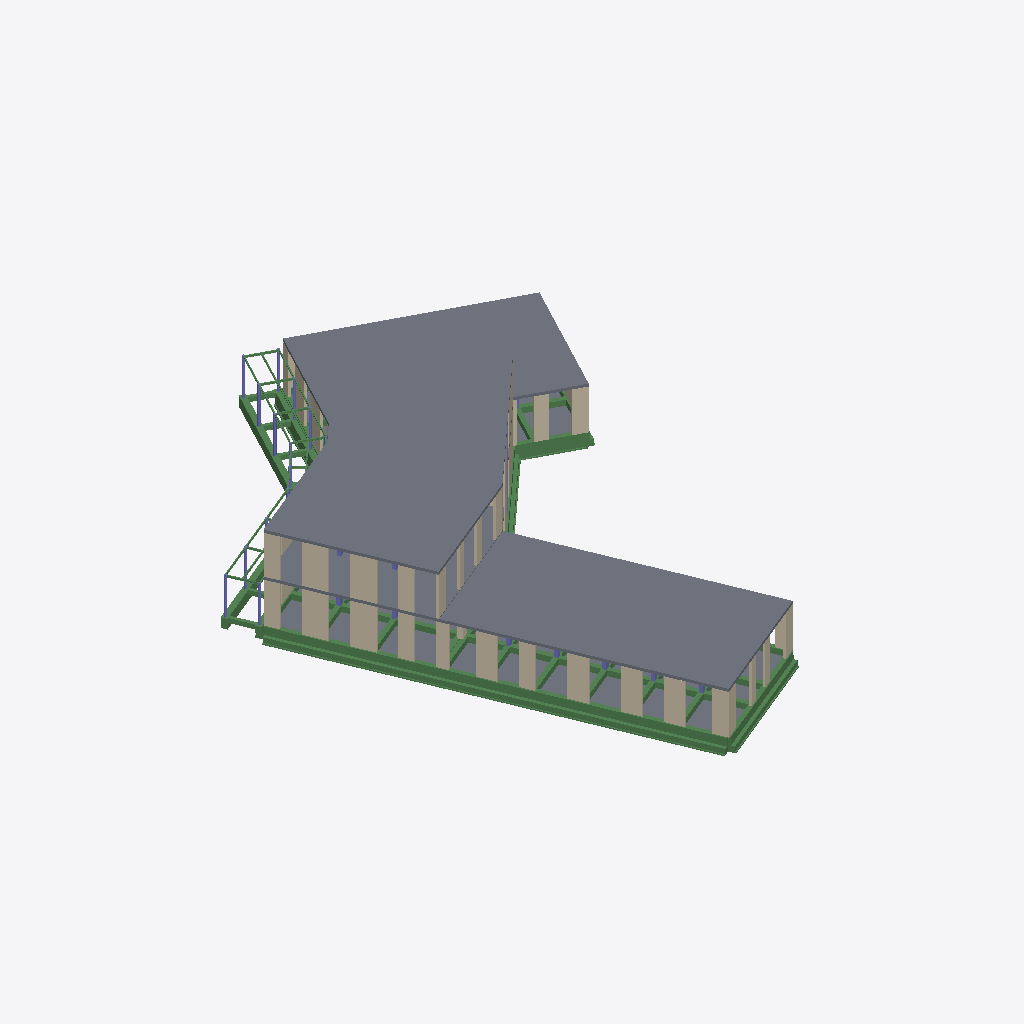
Isometric view of an IFC building model (IFC-SPF (STEP), schema IFC2X3, length unit metre), seen from the south-west, elements coloured by IFC class: 56 walls (beige), 55 beams (green), 27 slabs (grey), 21 columns (violet).
Extent 38.5 m × 52.4 m × 9.2 m (x, y, z). Storeys (3): Li00_Gr_Ed01 at 4.35 m; Li01_Gr_Ed01 at 8.40 m; Li02_Gr_Ed01 at 12.30 m. Elements (334): 133 IfcWallStandardCase, 89 IfcBeam, 58 IfcColumn, 54 IfcSlab.

HEADER;
FILE_DESCRIPTION(('ViewDefinition [CoordinationView_V2.0]','RevitIdentifiers [VersionGUID: ce3a6311-4977-43f2-8e3a-8ef332d1ce9d, NumberOfSaves: 73]','CoordinateReference [CoordinateBase: Coordinate condivise]'),'2;1');
FILE_NAME('0001','2024-04-26T16:26:18+01:00',(''),(''),'ODA SDAI 24.3','Autodesk Revit 24.1.11.26 (ITA) - IFC 24.1.11.26','');
FILE_SCHEMA(('IFC2X3'));
ENDSEC;
DATA;
#103=IFCPROJECT('3B7t1AeR9CCwpEfar6buKt',#18,'0001',$,$,'Nome del progetto','Stato del progetto',(#98),#95);
#125=IFCSITE('3B7t1AeR9CCwpEfar6buKr',#18,'Default',$,$,#124,$,$,.ELEMENT.,$,$,$,$,$);
#108=IFCBUILDING('3B7t1AeR9CCwpEfar6buKs',#18,'',$,$,#106,$,'',.ELEMENT.,$,$,$);
#112=IFCBUILDINGSTOREY('1qv6ynVKX7xf87anS8vNi1',#18,'Li00_Gr_Ed01',$,'Livello:Estremità 8 mm',#111,$,'Li00_Gr_Ed01',.ELEMENT.,0.35);
#116=IFCBUILDINGSTOREY('1qv6ynVKX7xf87anS8vN2n',#18,'Li01_Gr_Ed01',$,'Livello:Estremità 8 mm',#115,$,'Li01_Gr_Ed01',.ELEMENT.,4.399999999999269);
#120=IFCBUILDINGSTOREY('37vgFXvvb0F9gIB9G1J85n',#18,'Li02_Gr_Ed01',$,'Livello:Estremità 8 mm',#119,$,'Li02_Gr_Ed01',.ELEMENT.,8.29999999999927);
#14083=IFCSLAB('0OA$KdrrD3gvkbSRtwhjLY',#18,'Pavimento:STR_SOL_SolCls_Sp0.25_C30/37_BloC:454228',$,'Pavimento:STR_SOL_SolCls_Sp0.25_C30/37_BloC',#14068,#14082,'454228',.FLOOR.);
#13469=IFCSLAB('3OC1r$WNf53uXd_fPSZgBR',#18,'Pavimento:STR_SOL_SolCls_Sp0.25_C30/37_BloB:452987',$,'Pavimento:STR_SOL_SolCls_Sp0.25_C30/37_BloB',#13455,#13468,'452987',.FLOOR.);
#13440=IFCSLAB('3OC1r$WNf53uXd_fPSZgof',#18,'Pavimento:STR_SOL_SolCls_Sp0.25_C30/37_BloA:452361',$,'Pavimento:STR_SOL_SolCls_Sp0.25_C30/37_BloA',#13429,#13439,'452361',.FLOOR.);
#7591=IFCBEAM('0wZpCbpejDou1JfSUJcCbk',#18,'STR_FON_FonTraRovCls_A:70x45x100_C30/37_BloB:420344',$,'STR_FON_FonTraRovCls_A:70x45x100_C30/37_BloB',#7590,#7587,'420344');
#13414=IFCSLAB('3OC1r$WNf53uXd_fPSZfN6',#18,'Pavimento:STR_SOL_SolCls_Sp0.25_C30/37_BloC:450150',$,'Pavimento:STR_SOL_SolCls_Sp0.25_C30/37_BloC',#13391,#13413,'450150',.FLOOR.);
#2836=IFCBEAM('0wZpCbpejDou1JfSUJcEfN',#18,'STR_FON_FonTraRovCls_A:70x45x100_C30/37_BloC:412353',$,'STR_FON_FonTraRovCls_A:70x45x100_C30/37_BloC',#2835,#2832,'412353');
#7815=IFCBEAM('0wZpCbpejDou1JfSUJcCgq',#18,'STR_FON_FonTraRovCls_A:70x45x100_C30/37_BloB:420386',$,'STR_FON_FonTraRovCls_A:70x45x100_C30/37_BloB',#7814,#7811,'420386');
#11561=IFCWALLSTANDARDCASE('1Wt_nmC2L0NQcD5HI$Gnj3',#18,'Muro di base:STR_ELE_SetCa:430051',$,'Muro di base:STR_ELE_SetCa',#11549,#11560,'430051');
#1315=IFCBEAM('0wZpCbpejDou1JfSUJcB0T',#18,'STR_FON_FonTraRovCls_B:70x45x80_BloA:397451',$,'STR_FON_FonTraRovCls_B:70x45x80_BloA',#1314,#1311,'397451');
#13898=IFCWALLSTANDARDCASE('3OC1r$WNf53uXd_fPSZgPN',#18,'Muro di base:STR_SET_SetCls_Sp0.20_C30/37_BloC:454135',$,'Muro di base:STR_SET_SetCls_Sp0.20_C30/37_BloC',#13886,#13897,'454135');
#13921=IFCWALLSTANDARDCASE('3OC1r$WNf53uXd_fPSZgPO',#18,'Muro di base:STR_SET_SetCls_Sp0.20_C30/37_BloC:454136',$,'Muro di base:STR_SET_SetCls_Sp0.20_C30/37_BloC',#13909,#13920,'454136');
#6948=IFCBEAM('0wZpCbpejDou1JfSUJcCdY',#18,'STR_FON_FonTraRovCls_A:70x45x100_C30/37_BloB:420212',$,'STR_FON_FonTraRovCls_A:70x45x100_C30/37_BloB',#6947,#6944,'420212');
#14479=IFCBEAM('0ftNWxE794bgpRMGyiDTea',#18,'STR_FON_FonTraRovCls:50x90_Por:456694',$,'STR_FON_FonTraRovCls:50x90_Por',#14459,#14478,'456694');
#11446=IFCWALLSTANDARDCASE('1Wt_nmC2L0NQcD5HI$Gnab',#18,'Muro di base:STR_ELE_SetCa:429445',$,'Muro di base:STR_ELE_SetCa',#11434,#11445,'429445');
#11492=IFCWALLSTANDARDCASE('1Wt_nmC2L0NQcD5HI$Gnhb',#18,'Muro di base:STR_ELE_SetCa:429637',$,'Muro di base:STR_ELE_SetCa',#11480,#11491,'429637');
#11400=IFCWALLSTANDARDCASE('1Wt_nmC2L0NQcD5HI$GnWT',#18,'Muro di base:STR_ELE_SetCa:429245',$,'Muro di base:STR_ELE_SetCa',#11388,#11399,'429245');
#11469=IFCWALLSTANDARDCASE('1Wt_nmC2L0NQcD5HI$Gngd',#18,'Muro di base:STR_ELE_SetCa:429575',$,'Muro di base:STR_ELE_SetCa',#11457,#11468,'429575');
#13266=IFCSLAB('0Gp2wa6abu4MT26NF2rgmz',#18,'Pavimento:STR_SOL_SolCls_Sp0.12_C30/37_BloC:437433:16',$,'Pavimento:STR_SOL_SolCls_Sp0.12_C30/37_BloC',#13246,#13231,'437433',.FLOOR.);
#12885=IFCWALLSTANDARDCASE('1Wt_nmC2L0NQcD5HI$Gpzt',#18,'Muro di base:STR_SET_SetCls_Sp0.20_C30/37_BloC:437207',$,'Muro di base:STR_SET_SetCls_Sp0.20_C30/37_BloC',#12873,#12884,'437207');
#10958=IFCWALLSTANDARDCASE('0wZpCbpejDou1JfSUJc2GP',#18,'Muro di base:STR_SET_SetCls_Sp0.20_C30/37_BloA:427151',$,'Muro di base:STR_SET_SetCls_Sp0.20_C30/37_BloA',#10946,#10957,'427151');
#11423=IFCWALLSTANDARDCASE('1Wt_nmC2L0NQcD5HI$Gnc7',#18,'Muro di base:STR_ELE_SetCa:429351',$,'Muro di base:STR_ELE_SetCa',#11411,#11422,'429351');
#12839=IFCWALLSTANDARDCASE('1Wt_nmC2L0NQcD5HI$Gpzr',#18,'Muro di base:STR_SET_SetCls_Sp0.20_C30/37_BloC:437205',$,'Muro di base:STR_SET_SetCls_Sp0.20_C30/37_BloC',#12827,#12838,'437205');
#13875=IFCWALLSTANDARDCASE('3OC1r$WNf53uXd_fPSZgPM',#18,'Muro di base:STR_SET_SetCls_Sp0.20_C30/37_BloC:454134',$,'Muro di base:STR_SET_SetCls_Sp0.20_C30/37_BloC',#13863,#13874,'454134');
#13944=IFCWALLSTANDARDCASE('3OC1r$WNf53uXd_fPSZgPP',#18,'Muro di base:STR_SET_SetCls_Sp0.20_C30/37_BloC:454137',$,'Muro di base:STR_SET_SetCls_Sp0.20_C30/37_BloC',#13932,#13943,'454137');
#10935=IFCWALLSTANDARDCASE('0wZpCbpejDou1JfSUJc2Im',#18,'Muro di base:STR_SET_SetCls_Sp0.20_C30/37_BloA:427046',$,'Muro di base:STR_SET_SetCls_Sp0.20_C30/37_BloA',#10923,#10934,'427046');
#14520=IFCBEAM('0ftNWxE794bgpRMGyiDTNX',#18,'STR_FON_FonTraRovCls:50x90_Por:456755',$,'STR_FON_FonTraRovCls:50x90_Por',#14494,#14519,'456755');
#3317=IFCBEAM('0wZpCbpejDou1JfSUJcEiG',#18,'STR_FON_FonTraRovCls_A:70x45x100_C30/37_BloC:412550',$,'STR_FON_FonTraRovCls_A:70x45x100_C30/37_BloC',#3316,#3313,'412550');
#16670=IFCSLAB('0ZL$6eUHaj1LV1pN8zDaxX',#18,'Pavimento:STR_SOL_SolCls_Sp0.12_C30/37_BloB:478672:12',$,'Pavimento:STR_SOL_SolCls_Sp0.12_C30/37_BloB',#16652,#16571,'478672',.FLOOR.);
#16993=IFCSLAB('2UasHxGrjFpXQx$XLZuJkZ',#18,'Pavimento:STR_SOL_SolCls_Sp0.12_C30/37_BloA:479193:3',$,'Pavimento:STR_SOL_SolCls_Sp0.12_C30/37_BloA',#16978,#16844,'479193',.FLOOR.);
#11607=IFCWALLSTANDARDCASE('1Wt_nmC2L0NQcD5HI$GmHn',#18,'Muro di base:STR_ELE_SetCa:430289',$,'Muro di base:STR_ELE_SetCa',#11595,#11606,'430289');
#11515=IFCWALLSTANDARDCASE('1Wt_nmC2L0NQcD5HI$Gner',#18,'Muro di base:STR_ELE_SetCa:429717',$,'Muro di base:STR_ELE_SetCa',#11503,#11514,'429717');
#16664=IFCSLAB('1dQgIzfMwwrDlsmDCgTJHi',#18,'Pavimento:STR_SOL_SolCls_Sp0.12_C30/37_BloB:478672:6',$,'Pavimento:STR_SOL_SolCls_Sp0.12_C30/37_BloB',#16646,#16505,'478672',.FLOOR.);
#3819=IFCBEAM('0wZpCbpejDou1JfSUJcC20',#18,'STR_FON_FonTraRovCls_A:70x45x100_C30/37_BloC:417814',$,'STR_FON_FonTraRovCls_A:70x45x100_C30/37_BloC',#3818,#3815,'417814');
#16674=IFCSLAB('2aooSR9$zVZI47jO2Cuosc',#18,'Pavimento:STR_SOL_SolCls_Sp0.12_C30/37_BloB:478672:16',$,'Pavimento:STR_SOL_SolCls_Sp0.12_C30/37_BloB',#16656,#16617,'478672',.FLOOR.);
#13262=IFCSLAB('3OzkHND24FRoTkxMnLpSRj',#18,'Pavimento:STR_SOL_SolCls_Sp0.12_C30/37_BloC:437433:12',$,'Pavimento:STR_SOL_SolCls_Sp0.12_C30/37_BloC',#13242,#13181,'437433',.FLOOR.);
#16665=IFCSLAB('29AvA9vBTITE8xL5r1GTQS',#18,'Pavimento:STR_SOL_SolCls_Sp0.12_C30/37_BloB:478672:7',$,'Pavimento:STR_SOL_SolCls_Sp0.12_C30/37_BloB',#16647,#16516,'478672',.FLOOR.);
#16671=IFCSLAB('0ZfMwzlnM$3XYhq8YE1U6E',#18,'Pavimento:STR_SOL_SolCls_Sp0.12_C30/37_BloB:478672:13',$,'Pavimento:STR_SOL_SolCls_Sp0.12_C30/37_BloB',#16653,#16582,'478672',.FLOOR.);
#13261=IFCSLAB('2maNXao0UfZeqYYE8gGYmY',#18,'Pavimento:STR_SOL_SolCls_Sp0.12_C30/37_BloC:437433:11',$,'Pavimento:STR_SOL_SolCls_Sp0.12_C30/37_BloC',#13241,#13170,'437433',.FLOOR.);
#16661=IFCSLAB('2sDiUlfvea6Q6TkT3aNz2s',#18,'Pavimento:STR_SOL_SolCls_Sp0.12_C30/37_BloB:478672:3',$,'Pavimento:STR_SOL_SolCls_Sp0.12_C30/37_BloB',#16643,#16470,'478672',.FLOOR.);
#16282=IFCBEAM('3d8bK_gXr9ix_fxXrUWmnE',#18,'STR_FON_FonTraRovCls:50x60_Por:463816',$,'STR_FON_FonTraRovCls:50x60_Por',#16117,#16281,'463816');
#13852=IFCWALLSTANDARDCASE('3OC1r$WNf53uXd_fPSZgPL',#18,'Muro di base:STR_SET_SetCls_Sp0.20_C30/37_BloC:454133',$,'Muro di base:STR_SET_SetCls_Sp0.20_C30/37_BloC',#13840,#13851,'454133');
#10699=IFCWALLSTANDARDCASE('0wZpCbpejDou1JfSUJcDv2',#18,'Muro di base:STR_SET_SetCls_Sp0.20_C30/37_BloA:425684',$,'Muro di base:STR_SET_SetCls_Sp0.20_C30/37_BloA',#10687,#10698,'425684');
#10722=IFCWALLSTANDARDCASE('0wZpCbpejDou1JfSUJcD$T',#18,'Muro di base:STR_SET_SetCls_Sp0.20_C30/37_BloA:425803',$,'Muro di base:STR_SET_SetCls_Sp0.20_C30/37_BloA',#10710,#10721,'425803');
#16676=IFCSLAB('2_j5n4StkaxtSGsfqqBwSy',#18,'Pavimento:STR_SOL_SolCls_Sp0.12_C30/37_BloB:478672:18',$,'Pavimento:STR_SOL_SolCls_Sp0.12_C30/37_BloB',#16658,#16641,'478672',.FLOOR.);
#13783=IFCWALLSTANDARDCASE('3OC1r$WNf53uXd_fPSZgPI',#18,'Muro di base:STR_SET_SetCls_Sp0.20_C30/37_BloC:454130',$,'Muro di base:STR_SET_SetCls_Sp0.20_C30/37_BloC',#13768,#13782,'454130');
#1529=IFCBEAM('0wZpCbpejDou1JfSUJcB1e',#18,'STR_FON_FonTraRovCls_C:70x45x1200_BloA:397566',$,'STR_FON_FonTraRovCls_C:70x45x1200_BloA',#1528,#1525,'397566');
#11377=IFCWALLSTANDARDCASE('1Wt_nmC2L0NQcD5HI$GnZz',#18,'Muro di base:STR_ELE_SetCa:429149',$,'Muro di base:STR_ELE_SetCa',#11365,#11376,'429149');
#11791=IFCWALLSTANDARDCASE('1Wt_nmC2L0NQcD5HI$Gm2L',#18,'Muro di base:STR_ELE_SetCa:431157',$,'Muro di base:STR_ELE_SetCa',#11779,#11790,'431157');
#13806=IFCWALLSTANDARDCASE('3OC1r$WNf53uXd_fPSZgPJ',#18,'Muro di base:STR_SET_SetCls_Sp0.20_C30/37_BloC:454131',$,'Muro di base:STR_SET_SetCls_Sp0.20_C30/37_BloC',#13794,#13805,'454131');
#11584=IFCWALLSTANDARDCASE('1Wt_nmC2L0NQcD5HI$GmJw',#18,'Muro di base:STR_ELE_SetCa:430170',$,'Muro di base:STR_ELE_SetCa',#11572,#11583,'430170');
#8538=IFCBEAM('0wZpCbpejDou1JfSUJcCfW',#18,'STR_FON_FonTraRovCls_D:115x40_BloB:420598',$,'STR_FON_FonTraRovCls_D:115x40_BloB',#8537,#8534,'420598');
#13829=IFCWALLSTANDARDCASE('3OC1r$WNf53uXd_fPSZgPK',#18,'Muro di base:STR_SET_SetCls_Sp0.20_C30/37_BloC:454132',$,'Muro di base:STR_SET_SetCls_Sp0.20_C30/37_BloC',#13817,#13828,'454132');
#1022=IFCBEAM('0wZpCbpejDou1JfSUJcAGP',#18,'STR_FON_FonTraRovCls_A:70x45x100_C30/37_BloB:394383',$,'STR_FON_FonTraRovCls_A:70x45x100_C30/37_BloB',#1021,#1018,'394383');
#6590=IFCBEAM('0wZpCbpejDou1JfSUJcCcK',#18,'STR_FON_FonTraRovCls_B:70x45x80_BloB:420098',$,'STR_FON_FonTraRovCls_B:70x45x80_BloB',#6589,#6586,'420098');
#11538=IFCWALLSTANDARDCASE('1Wt_nmC2L0NQcD5HI$Gnf1',#18,'Muro di base:STR_ELE_SetCa:429793',$,'Muro di base:STR_ELE_SetCa',#11526,#11537,'429793');
#9621=IFCBEAM('0wZpCbpejDou1JfSUJcCiT',#18,'STR_FON_FonTraRovCls_D:115x40_BloB:420747',$,'STR_FON_FonTraRovCls_D:115x40_BloB',#9620,#9617,'420747');
#10502=IFCWALLSTANDARDCASE('0wZpCbpejDou1JfSUJcDbW',#18,'Muro di base:STR_SET_SetCls_Sp0.20_C30/37_BloA:424438',$,'Muro di base:STR_SET_SetCls_Sp0.20_C30/37_BloA',#10486,#10501,'424438');
#4622=IFCBEAM('0wZpCbpejDou1JfSUJcC92',#18,'STR_FON_FonTraRovCls_D:115x40_BloC:418516',$,'STR_FON_FonTraRovCls_D:115x40_BloC',#4621,#4618,'418516');
#8899=IFCBEAM('0wZpCbpejDou1JfSUJcCkp',#18,'STR_FON_FonTraRovCls_D:115x40_BloB:420645',$,'STR_FON_FonTraRovCls_D:115x40_BloB',#8898,#8895,'420645');
#1714=IFCBEAM('0wZpCbpejDou1JfSUJcBXl',#18,'STR_FON_FonTraRovCls_D:115x40_BloA:399609',$,'STR_FON_FonTraRovCls_D:115x40_BloA',#1713,#1710,'399609');
#12816=IFCWALLSTANDARDCASE('1Wt_nmC2L0NQcD5HI$Gpy4',#18,'Muro di base:STR_SET_SetCls_Sp0.20_C30/37_BloB:437156',$,'Muro di base:STR_SET_SetCls_Sp0.20_C30/37_BloB',#12804,#12815,'437156');
#14638=IFCBEAM('0ftNWxE794bgpRMGyiDTHn',#18,'STR_FON_FonTraRovCls:30x40_Por:457123',$,'STR_FON_FonTraRovCls:30x40_Por',#14625,#14637,'457123');
#11745=IFCWALLSTANDARDCASE('1Wt_nmC2L0NQcD5HI$GmVO',#18,'Muro di base:STR_ELE_SetCa:430968',$,'Muro di base:STR_ELE_SetCa',#11733,#11744,'430968');
#16675=IFCSLAB('0m_CgZ9VxsjEgQNn_u4KNK',#18,'Pavimento:STR_SOL_SolCls_Sp0.12_C30/37_BloB:478672:17',$,'Pavimento:STR_SOL_SolCls_Sp0.12_C30/37_BloB',#16657,#16628,'478672',.FLOOR.);
#10912=IFCWALLSTANDARDCASE('0wZpCbpejDou1JfSUJc2Cm',#18,'Muro di base:STR_SET_SetCls_Sp0.20_C30/37_BloA:426918',$,'Muro di base:STR_SET_SetCls_Sp0.20_C30/37_BloA',#10900,#10911,'426918');
#12529=IFCWALLSTANDARDCASE('1Wt_nmC2L0NQcD5HI$GpKh',#18,'Muro di base:STR_SET_SetCls_Sp0.20_C30/37_BloB:434571',$,'Muro di base:STR_SET_SetCls_Sp0.20_C30/37_BloB',#12517,#12528,'434571');
#14422=IFCBEAM('0ftNWxE794bgpRMGyiDTgb',#18,'STR_FON_FonTraRovCls:30x40_Por:456567',$,'STR_FON_FonTraRovCls:30x40_Por',#14409,#14421,'456567');
#9260=IFCBEAM('0wZpCbpejDou1JfSUJcClE',#18,'STR_FON_FonTraRovCls_D:115x40_BloB:420696',$,'STR_FON_FonTraRovCls_D:115x40_BloB',#9259,#9256,'420696');
#8176=IFCBEAM('0wZpCbpejDou1JfSUJcCfH',#18,'STR_FON_FonTraRovCls_D:115x40_BloB:420551',$,'STR_FON_FonTraRovCls_D:115x40_BloB',#8175,#8172,'420551');
#11768=IFCWALLSTANDARDCASE('1Wt_nmC2L0NQcD5HI$GmT_',#18,'Muro di base:STR_ELE_SetCa:431070',$,'Muro di base:STR_ELE_SetCa',#11756,#11767,'431070');
#14394=IFCBEAM('0ftNWxE794bgpRMGyiDTgz',#18,'STR_FON_FonTraRovCls:30x40_Por:456559',$,'STR_FON_FonTraRovCls:30x40_Por',#14381,#14393,'456559');
#14866=IFCCOLUMN('3mIEieD095geLPnE09HmbS',#18,'STR_PIL_PilCirAcc:d22_S275:458555',$,'STR_PIL_PilCirAcc:d22_S275',#14865,#14862,'458555');
#7329=IFCBEAM('0wZpCbpejDou1JfSUJcCad',#18,'STR_FON_FonTraRovCls_A:70x45x100_C30/37_BloB:420273',$,'STR_FON_FonTraRovCls_A:70x45x100_C30/37_BloB',#7328,#7325,'420273');
#14837=IFCCOLUMN('3mIEieD095geLPnE09HmbT',#18,'STR_PIL_PilCirAcc:d22_S275:458554',$,'STR_PIL_PilCirAcc:d22_S275',#14836,#14833,'458554');
#187=IFCBEAM('37vgFXvvb0F9gIB9G1JAi2',#18,'STR_FON_FonTraRovCls_A:70x45x100_C30/37_BloB:386419',$,'STR_FON_FonTraRovCls_A:70x45x100_C30/37_BloB',#186,#183,'386419');
#14718=IFCBEAM('3mIEieD095geLPnE09HmiR',#18,'STR_FON_FonTraRovCls:30x40_Por:458108',$,'STR_FON_FonTraRovCls:30x40_Por',#14705,#14717,'458108');
#2627=IFCBEAM('0wZpCbpejDou1JfSUJcEg0',#18,'STR_FON_FonTraRovCls_C:70x45x1200_BloC:412182',$,'STR_FON_FonTraRovCls_C:70x45x1200_BloC',#2626,#2623,'412182');
#4220=IFCBEAM('0wZpCbpejDou1JfSUJcCB7',#18,'STR_FON_FonTraRovCls_D:115x40_BloC:418385',$,'STR_FON_FonTraRovCls_D:115x40_BloC',#4219,#4216,'418385');
#12655=IFCWALLSTANDARDCASE('1Wt_nmC2L0NQcD5HI$Gp$N',#18,'Muro di base:STR_SET_SetCls_Sp0.20_C30/37_BloB:437111',$,'Muro di base:STR_SET_SetCls_Sp0.20_C30/37_BloB',#12643,#12654,'437111');
#13732=IFCWALLSTANDARDCASE('3OC1r$WNf53uXd_fPSZgPG',#18,'Muro di base:STR_SET_SetCls_Sp0.20_C30/37_BloC:454128',$,'Muro di base:STR_SET_SetCls_Sp0.20_C30/37_BloC',#13720,#13731,'454128');
#11331=IFCWALLSTANDARDCASE('1Wt_nmC2L0NQcD5HI$Gnzt',#18,'Muro di base:STR_ELE_SetCa:429015',$,'Muro di base:STR_ELE_SetCa',#11319,#11330,'429015');
#12368=IFCWALLSTANDARDCASE('1Wt_nmC2L0NQcD5HI$GpKa',#18,'Muro di base:STR_SET_SetCls_Sp0.20_C30/37_BloB:434564',$,'Muro di base:STR_SET_SetCls_Sp0.20_C30/37_BloB',#12356,#12367,'434564');
#12908=IFCWALLSTANDARDCASE('1Wt_nmC2L0NQcD5HI$Gpzu',#18,'Muro di base:STR_SET_SetCls_Sp0.20_C30/37_BloC:437208',$,'Muro di base:STR_SET_SetCls_Sp0.20_C30/37_BloC',#12896,#12907,'437208');
#16992=IFCSLAB('3uRKyriOZG6p5$HS1rk9SN',#18,'Pavimento:STR_SOL_SolCls_Sp0.12_C30/37_BloA:479193:2',$,'Pavimento:STR_SOL_SolCls_Sp0.12_C30/37_BloA',#16977,#16833,'479193',.FLOOR.);
#15242=IFCCOLUMN('3mIEieD095geLPnE09HlD3',#18,'STR_PIL_PilCirAcc:d22_S275:460068',$,'STR_PIL_PilCirAcc:d22_S275',#15241,#15238,'460068');
#15271=IFCCOLUMN('3mIEieD095geLPnE09HlD2',#18,'STR_PIL_PilCirAcc:d22_S275:460069',$,'STR_PIL_PilCirAcc:d22_S275',#15270,#15267,'460069');
#14953=IFCCOLUMN('3mIEieD095geLPnE09HmbP',#18,'STR_PIL_PilCirAcc:d22_S275:458558',$,'STR_PIL_PilCirAcc:d22_S275',#14952,#14949,'458558');
#13688=IFCWALLSTANDARDCASE('3OC1r$WNf53uXd_fPSZgPE',#18,'Muro di base:STR_SET_SetCls_Sp0.20_C30/37_BloC:454126',$,'Muro di base:STR_SET_SetCls_Sp0.20_C30/37_BloC',#13676,#13687,'454126');
#13990=IFCWALLSTANDARDCASE('3OC1r$WNf53uXd_fPSZgPR',#18,'Muro di base:STR_SET_SetCls_Sp0.20_C30/37_BloC:454139',$,'Muro di base:STR_SET_SetCls_Sp0.20_C30/37_BloC',#13978,#13989,'454139');
#16994=IFCSLAB('36jlX2MMP8531tgyeRgFk8',#18,'Pavimento:STR_SOL_SolCls_Sp0.12_C30/37_BloA:479193:4',$,'Pavimento:STR_SOL_SolCls_Sp0.12_C30/37_BloA',#16979,#16855,'479193',.FLOOR.);
#11653=IFCWALLSTANDARDCASE('1Wt_nmC2L0NQcD5HI$GmN9',#18,'Muro di base:STR_ELE_SetCa:430441',$,'Muro di base:STR_ELE_SetCa',#11641,#11652,'430441');
#12632=IFCWALLSTANDARDCASE('1Wt_nmC2L0NQcD5HI$Gp$M',#18,'Muro di base:STR_SET_SetCls_Sp0.20_C30/37_BloB:437110',$,'Muro di base:STR_SET_SetCls_Sp0.20_C30/37_BloB',#12620,#12631,'437110');
#5405=IFCBEAM('0wZpCbpejDou1JfSUJcCG4',#18,'STR_FON_FonTraRovCls_A:70x45x100_C30/37_BloB:418962',$,'STR_FON_FonTraRovCls_A:70x45x100_C30/37_BloB',#5404,#5401,'418962');
#14806=IFCCOLUMN('3mIEieD095geLPnE09HmbU',#18,'STR_PIL_PilCirAcc:d22_S275:458553',$,'STR_PIL_PilCirAcc:d22_S275',#14805,#14801,'458553');
#13265=IFCSLAB('2Qw$rDLHBql8v_V8ZWXCO2',#18,'Pavimento:STR_SOL_SolCls_Sp0.12_C30/37_BloC:437433:15',$,'Pavimento:STR_SOL_SolCls_Sp0.12_C30/37_BloC',#13245,#13218,'437433',.FLOOR.);
#10538=IFCWALLSTANDARDCASE('0wZpCbpejDou1JfSUJcDgm',#18,'Muro di base:STR_SET_SetCls_Sp0.20_C30/37_BloA:424486',$,'Muro di base:STR_SET_SetCls_Sp0.20_C30/37_BloA',#10526,#10537,'424486');
#15184=IFCCOLUMN('3mIEieD095geLPnE09HlD_',#18,'STR_PIL_PilCirAcc:d22_S275:460057',$,'STR_PIL_PilCirAcc:d22_S275',#15183,#15180,'460057');
#16420=IFCBEAM('3d8bK_gXr9ix_fxXrUWmfZ',#18,'STR_FON_FonTraRovCls:50x60_Por:464357',$,'STR_FON_FonTraRovCls:50x60_Por',#16400,#16419,'464357');
#14895=IFCCOLUMN('3mIEieD095geLPnE09HmbR',#18,'STR_PIL_PilCirAcc:d22_S275:458556',$,'STR_PIL_PilCirAcc:d22_S275',#14894,#14891,'458556');
#14924=IFCCOLUMN('3mIEieD095geLPnE09HmbQ',#18,'STR_PIL_PilCirAcc:d22_S275:458557',$,'STR_PIL_PilCirAcc:d22_S275',#14923,#14920,'458557');
#15300=IFCBEAM('3mIEieD095geLPnE09Hl_R',#18,'STR_TRA_TraIPEAcc:IPE180_Por:461308',$,'STR_TRA_TraIPEAcc:IPE180_Por',#15283,#15299,'461308');
#14768=IFCBEAM('3mIEieD095geLPnE09HmYs',#18,'STR_FON_FonTraRovCls:30x40_Por:458449',$,'STR_FON_FonTraRovCls:30x40_Por',#14755,#14767,'458449');
#15358=IFCBEAM('3mIEieD095geLPnE09Hl_P',#18,'STR_TRA_TraIPEAcc:IPE180_Por:461310',$,'STR_TRA_TraIPEAcc:IPE180_Por',#15345,#15357,'461310');
#15383=IFCBEAM('3mIEieD095geLPnE09Hl_O',#18,'STR_TRA_TraIPEAcc:IPE180_Por:461311',$,'STR_TRA_TraIPEAcc:IPE180_Por',#15370,#15382,'461311');
#15333=IFCBEAM('3mIEieD095geLPnE09Hl_Q',#18,'STR_TRA_TraIPEAcc:IPE180_Por:461309',$,'STR_TRA_TraIPEAcc:IPE180_Por',#15320,#15332,'461309');
#15507=IFCBEAM('3mIEieD095geLPnE09HlnZ',#18,'STR_TRA_TraIPEAcc:IPE180_Por:461316',$,'STR_TRA_TraIPEAcc:IPE180_Por',#15494,#15506,'461316');
#12040=IFCWALLSTANDARDCASE('1Wt_nmC2L0NQcD5HI$GpJW',#18,'Muro di base:STR_SET_SetCls_Sp0.20_C30/37_BloC:434240',$,'Muro di base:STR_SET_SetCls_Sp0.20_C30/37_BloC',#12028,#12039,'434240');
#12678=IFCWALLSTANDARDCASE('1Wt_nmC2L0NQcD5HI$Gp$O',#18,'Muro di base:STR_SET_SetCls_Sp0.20_C30/37_BloB:437112',$,'Muro di base:STR_SET_SetCls_Sp0.20_C30/37_BloB',#12666,#12677,'437112');
#11049=IFCWALLSTANDARDCASE('1Wt_nmC2L0NQcD5HI$GnBN',#18,'Muro di base:STR_ELE_SetCa:427639',$,'Muro di base:STR_ELE_SetCa',#11037,#11048,'427639');
#12084=IFCWALLSTANDARDCASE('1Wt_nmC2L0NQcD5HI$GpNM',#18,'Muro di base:STR_SET_SetCls_Sp0.20_C30/37_BloC:434550',$,'Muro di base:STR_SET_SetCls_Sp0.20_C30/37_BloC',#12072,#12083,'434550');
#13666=IFCWALLSTANDARDCASE('3OC1r$WNf53uXd_fPSZgPD',#18,'Muro di base:STR_SET_SetCls_Sp0.20_C30/37_BloC:454125',$,'Muro di base:STR_SET_SetCls_Sp0.20_C30/37_BloC',#13654,#13665,'454125');
#15582=IFCBEAM('3mIEieD095geLPnE09HlnW',#18,'STR_TRA_TraIPEAcc:IPE180_Por:461319',$,'STR_TRA_TraIPEAcc:IPE180_Por',#15569,#15581,'461319');
#16105=IFCBEAM('3mIEieD095geLPnE09Hlnx',#18,'STR_TRA_TraIPEAcc:IPE180_Por:461340',$,'STR_TRA_TraIPEAcc:IPE180_Por',#16092,#16104,'461340');
#15557=IFCBEAM('3mIEieD095geLPnE09HlnX',#18,'STR_TRA_TraIPEAcc:IPE180_Por:461318',$,'STR_TRA_TraIPEAcc:IPE180_Por',#15544,#15556,'461318');
#15532=IFCBEAM('3mIEieD095geLPnE09HlnY',#18,'STR_TRA_TraIPEAcc:IPE180_Por:461317',$,'STR_TRA_TraIPEAcc:IPE180_Por',#15519,#15531,'461317');
#16663=IFCSLAB('2dDZrtAOZ_03VQr49L1Y1J',#18,'Pavimento:STR_SOL_SolCls_Sp0.12_C30/37_BloB:478672:5',$,'Pavimento:STR_SOL_SolCls_Sp0.12_C30/37_BloB',#16645,#16492,'478672',.FLOOR.);
#6415=IFCBEAM('0wZpCbpejDou1JfSUJcCQS',#18,'STR_FON_FonTraRovCls_B:70x45x80_BloC:419338',$,'STR_FON_FonTraRovCls_B:70x45x80_BloC',#6414,#6411,'419338');
#15957=IFCBEAM('3mIEieD095geLPnE09Hlnn',#18,'STR_TRA_TraIPEAcc:IPE180_Por:461334',$,'STR_TRA_TraIPEAcc:IPE180_Por',#15944,#15956,'461334');
#15682=IFCBEAM('3mIEieD095geLPnE09Hlni',#18,'STR_TRA_TraIPEAcc:IPE180_Por:461323',$,'STR_TRA_TraIPEAcc:IPE180_Por',#15669,#15681,'461323');
#15982=IFCBEAM('3mIEieD095geLPnE09Hlnm',#18,'STR_TRA_TraIPEAcc:IPE180_Por:461335',$,'STR_TRA_TraIPEAcc:IPE180_Por',#15969,#15981,'461335');
#17003=IFCSLAB('3MlJ7udnT5LUrNwE7Qh4BR',#18,'Pavimento:STR_SOL_SolCls_Sp0.12_C30/37_BloA:479193:13',$,'Pavimento:STR_SOL_SolCls_Sp0.12_C30/37_BloA',#16988,#16954,'479193',.FLOOR.);
#15757=IFCBEAM('3mIEieD095geLPnE09Hlnf',#18,'STR_TRA_TraIPEAcc:IPE180_Por:461326',$,'STR_TRA_TraIPEAcc:IPE180_Por',#15744,#15756,'461326');
#15782=IFCBEAM('3mIEieD095geLPnE09Hlne',#18,'STR_TRA_TraIPEAcc:IPE180_Por:461327',$,'STR_TRA_TraIPEAcc:IPE180_Por',#15769,#15781,'461327');
#15657=IFCBEAM('3mIEieD095geLPnE09Hlnj',#18,'STR_TRA_TraIPEAcc:IPE180_Por:461322',$,'STR_TRA_TraIPEAcc:IPE180_Por',#15644,#15656,'461322');
#15732=IFCBEAM('3mIEieD095geLPnE09Hlng',#18,'STR_TRA_TraIPEAcc:IPE180_Por:461325',$,'STR_TRA_TraIPEAcc:IPE180_Por',#15719,#15731,'461325');
#15932=IFCBEAM('3mIEieD095geLPnE09Hlno',#18,'STR_TRA_TraIPEAcc:IPE180_Por:461333',$,'STR_TRA_TraIPEAcc:IPE180_Por',#15919,#15931,'461333');
#15707=IFCBEAM('3mIEieD095geLPnE09Hlnh',#18,'STR_TRA_TraIPEAcc:IPE180_Por:461324',$,'STR_TRA_TraIPEAcc:IPE180_Por',#15694,#15706,'461324');
#13263=IFCSLAB('2Lxf45ejer9$8juCJRBjpz',#18,'Pavimento:STR_SOL_SolCls_Sp0.12_C30/37_BloC:437433:13',$,'Pavimento:STR_SOL_SolCls_Sp0.12_C30/37_BloC',#13243,#13192,'437433',.FLOOR.);
#16672=IFCSLAB('0KDjksEgU6IiiRxqIGBbLc',#18,'Pavimento:STR_SOL_SolCls_Sp0.12_C30/37_BloB:478672:14',$,'Pavimento:STR_SOL_SolCls_Sp0.12_C30/37_BloB',#16654,#16593,'478672',.FLOOR.);
#11004=IFCWALLSTANDARDCASE('0wZpCbpejDou1JfSUJc2Mg',#18,'Muro di base:STR_SET_SetCls_Sp0.20_C30/37_BloA:427324',$,'Muro di base:STR_SET_SetCls_Sp0.20_C30/37_BloA',#10992,#11003,'427324');
#16669=IFCSLAB('3fh3g2RboH9_Lek7ofer4H',#18,'Pavimento:STR_SOL_SolCls_Sp0.12_C30/37_BloB:478672:11',$,'Pavimento:STR_SOL_SolCls_Sp0.12_C30/37_BloB',#16651,#16560,'478672',.FLOOR.);
#14982=IFCCOLUMN('3mIEieD095geLPnE09HlVN',#18,'STR_PIL_PilCirAcc:d22_S275:459184',$,'STR_PIL_PilCirAcc:d22_S275',#14981,#14978,'459184');
#10183=IFCCOLUMN('0wZpCbpejDou1JfSUJcDP9',#18,'STR_PIL_PilRetCls:30x50_C30/37_BloC:423647',$,'STR_PIL_PilRetCls:30x50_C30/37_BloC',#10182,#10179,'423647');
#11100=IFCWALLSTANDARDCASE('1Wt_nmC2L0NQcD5HI$GnFv',#18,'Muro di base:STR_ELE_SetCa:427865',$,'Muro di base:STR_ELE_SetCa',#11088,#11099,'427865');
#16666=IFCSLAB('1cIUyoBLAN57ssEDHldznq',#18,'Pavimento:STR_SOL_SolCls_Sp0.12_C30/37_BloB:478672:8',$,'Pavimento:STR_SOL_SolCls_Sp0.12_C30/37_BloB',#16648,#16527,'478672',.FLOOR.);
#15407=IFCBEAM('3mIEieD095geLPnE09Hlnd',#18,'STR_TRA_TraIPEAcc:IPE180_Por:461312',$,'STR_TRA_TraIPEAcc:IPE180_Por',#15394,#15406,'461312');
#10358=IFCCOLUMN('0wZpCbpejDou1JfSUJcDWY',#18,'STR_PIL_PilRetCls:30x40_C30/37_BloB:424116',$,'STR_PIL_PilRetCls:30x40_C30/37_BloB',#10357,#10354,'424116');
#12414=IFCWALLSTANDARDCASE('1Wt_nmC2L0NQcD5HI$GpKc',#18,'Muro di base:STR_SET_SetCls_Sp0.20_C30/37_BloB:434566',$,'Muro di base:STR_SET_SetCls_Sp0.20_C30/37_BloB',#12402,#12413,'434566');
#12483=IFCWALLSTANDARDCASE('1Wt_nmC2L0NQcD5HI$GpKf',#18,'Muro di base:STR_SET_SetCls_Sp0.20_C30/37_BloB:434569',$,'Muro di base:STR_SET_SetCls_Sp0.20_C30/37_BloB',#12471,#12482,'434569');
#15482=IFCBEAM('3mIEieD095geLPnE09Hlna',#18,'STR_TRA_TraIPEAcc:IPE180_Por:461315',$,'STR_TRA_TraIPEAcc:IPE180_Por',#15469,#15481,'461315');
#10008=IFCCOLUMN('0wZpCbpejDou1JfSUJcDN2',#18,'STR_PIL_PilRetCls:20x40_C30/37_BloC:423252',$,'STR_PIL_PilRetCls:20x40_C30/37_BloC',#10007,#10004,'423252');
#10154=IFCCOLUMN('0wZpCbpejDou1JfSUJcDP8',#18,'STR_PIL_PilRetCls:30x50_C30/37_BloC:423646',$,'STR_PIL_PilRetCls:30x50_C30/37_BloC',#10153,#10150,'423646');
#13551=IFCCOLUMN('3OC1r$WNf53uXd_fPSZgP8',#18,'STR_PIL_PilRetCls:20x40_C30/37_BloC:454120',$,'STR_PIL_PilRetCls:20x40_C30/37_BloC',#13550,#13547,'454120');
#13757=IFCWALLSTANDARDCASE('3OC1r$WNf53uXd_fPSZgPH',#18,'Muro di base:STR_SET_SetCls_Sp0.20_C30/37_BloC:454129',$,'Muro di base:STR_SET_SetCls_Sp0.20_C30/37_BloC',#13742,#13756,'454129');
#10242=IFCCOLUMN('0wZpCbpejDou1JfSUJcDWU',#18,'STR_PIL_PilRetCls:30x40_C30/37_BloB:424072',$,'STR_PIL_PilRetCls:30x40_C30/37_BloB',#10241,#10238,'424072');
#10271=IFCCOLUMN('0wZpCbpejDou1JfSUJcDW2',#18,'STR_PIL_PilRetCls:30x40_C30/37_BloB:424084',$,'STR_PIL_PilRetCls:30x40_C30/37_BloB',#10270,#10267,'424084');
#10416=IFCCOLUMN('0wZpCbpejDou1JfSUJcDcL',#18,'STR_PIL_PilRetCls:30x40_C30/37_BloB:424195',$,'STR_PIL_PilRetCls:30x40_C30/37_BloB',#10415,#10412,'424195');
#10474=IFCCOLUMN('0wZpCbpejDou1JfSUJcDcO',#18,'STR_PIL_PilRetCls:30x40_C30/37_BloB:424206',$,'STR_PIL_PilRetCls:30x40_C30/37_BloB',#10473,#10470,'424206');
#13260=IFCSLAB('0qY08QCzIYw6jFHsCByP9N',#18,'Pavimento:STR_SOL_SolCls_Sp0.12_C30/37_BloC:437433:10',$,'Pavimento:STR_SOL_SolCls_Sp0.12_C30/37_BloC',#13240,#13157,'437433',.FLOOR.);
#15025=IFCCOLUMN('3mIEieD095geLPnE09HlHi',#18,'STR_PIL_PilCirAcc:d22_S275:459275',$,'STR_PIL_PilCirAcc:d22_S275',#15024,#15021,'459275');
#16006=IFCBEAM('3mIEieD095geLPnE09Hln$',#18,'STR_TRA_TraIPEAcc:IPE180_Por:461336',$,'STR_TRA_TraIPEAcc:IPE180_Por',#15993,#16005,'461336');
#729=IFCBEAM('0wZpCbpejDou1JfSUJcAGG',#18,'STR_FON_FonTraRovCls_A:70x45x100_C30/37_BloB:394374',$,'STR_FON_FonTraRovCls_A:70x45x100_C30/37_BloB',#728,#725,'394374');
#11078=IFCWALLSTANDARDCASE('1Wt_nmC2L0NQcD5HI$Gn95',#18,'Muro di base:STR_ELE_SetCa:427749',$,'Muro di base:STR_ELE_SetCa',#11066,#11077,'427749');
#11308=IFCWALLSTANDARDCASE('1Wt_nmC2L0NQcD5HI$Gn$V',#18,'Muro di base:STR_ELE_SetCa:428927',$,'Muro di base:STR_ELE_SetCa',#11296,#11307,'428927');
#11285=IFCWALLSTANDARDCASE('1Wt_nmC2L0NQcD5HI$Gn$Y',#18,'Muro di base:STR_ELE_SetCa:428866',$,'Muro di base:STR_ELE_SetCa',#11273,#11284,'428866');
#16660=IFCSLAB('35s9Tj_OWuXJndHOkNF7DN',#18,'Pavimento:STR_SOL_SolCls_Sp0.12_C30/37_BloB:478672:2',$,'Pavimento:STR_SOL_SolCls_Sp0.12_C30/37_BloB',#16642,#16457,'478672',.FLOOR.);
#12322=IFCWALLSTANDARDCASE('1Wt_nmC2L0NQcD5HI$GpKY',#18,'Muro di base:STR_SET_SetCls_Sp0.20_C30/37_BloB:434562',$,'Muro di base:STR_SET_SetCls_Sp0.20_C30/37_BloB',#12310,#12321,'434562');
#15632=IFCBEAM('3mIEieD095geLPnE09Hlnk',#18,'STR_TRA_TraIPEAcc:IPE180_Por:461321',$,'STR_TRA_TraIPEAcc:IPE180_Por',#15619,#15631,'461321');
#14199=IFCCOLUMN('3Ycytr8QTBgwiB9NkLKFNM',#18,'STR_PIL_PilRetCls:30x30_C30/37_BloC:455062',$,'STR_PIL_PilRetCls:30x30_C30/37_BloC',#14198,#14195,'455062');
ENDSEC;